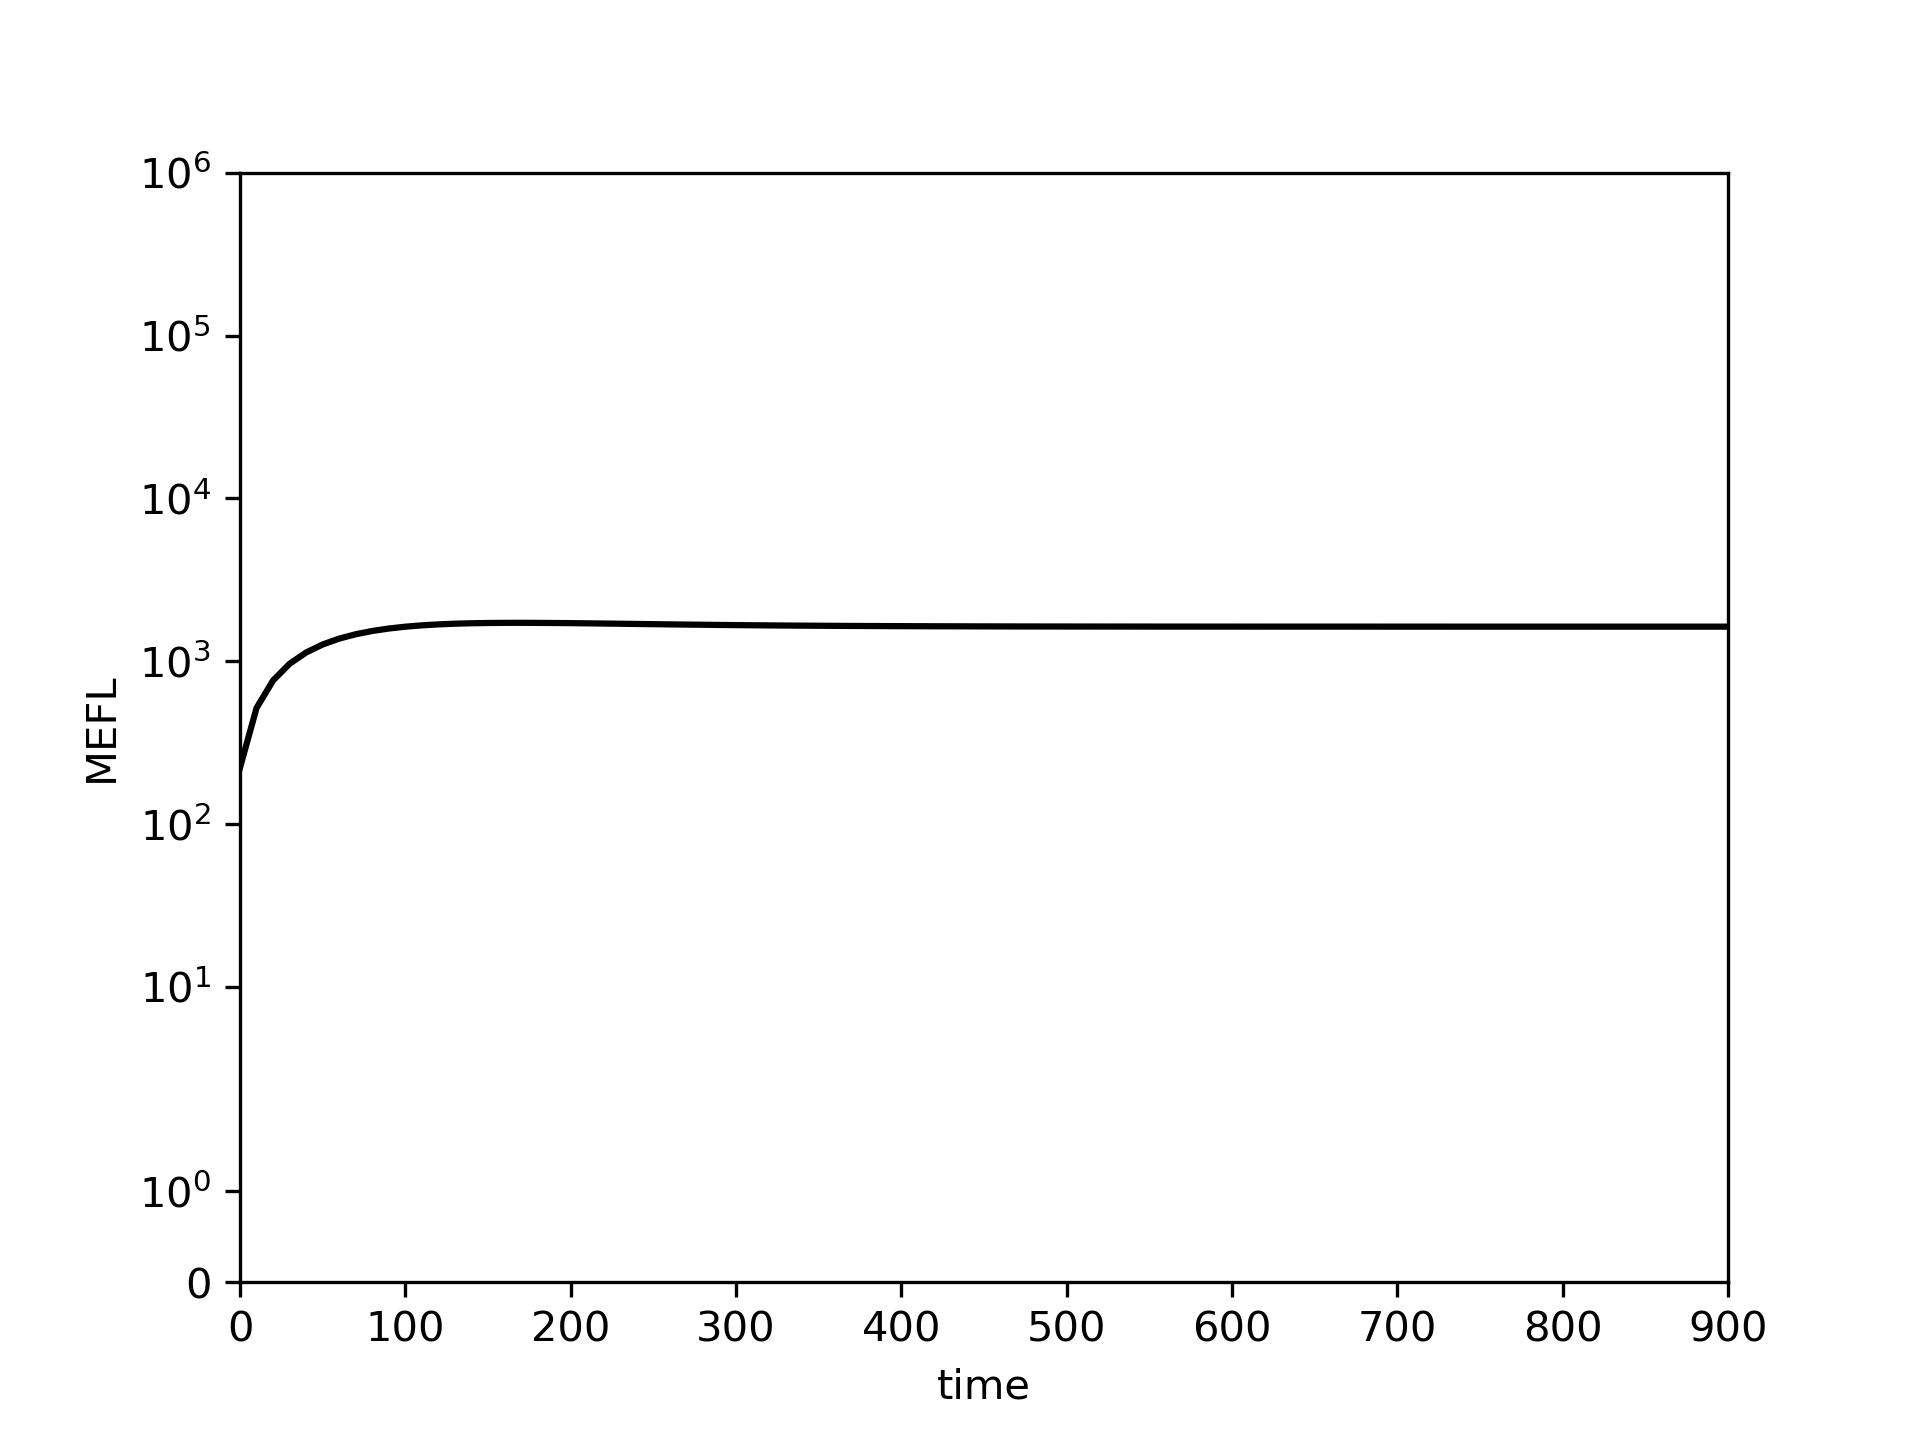

Data behind this chart, as committed beside it:
0.0, 10.0, 20.0, 30.0, 40.0, 50.0, 60.0, 70.0, 80.0, 90.0, 100.0, 110.0, 120.0, 130.0, 140.0, 150.0, 160.0, 170.0, 180.0, 190.0, 200.0, 210.0, 220.0, 230.0
221.8, 516.2, 761.8, 965, 1132, 1268, 1377, 1465, 1534, 1589, 1630, 1661, 1684, 1701, 1711, 1718, 1721, 1722, 1720, 1718, 1714, 1710, 1705, 1700
